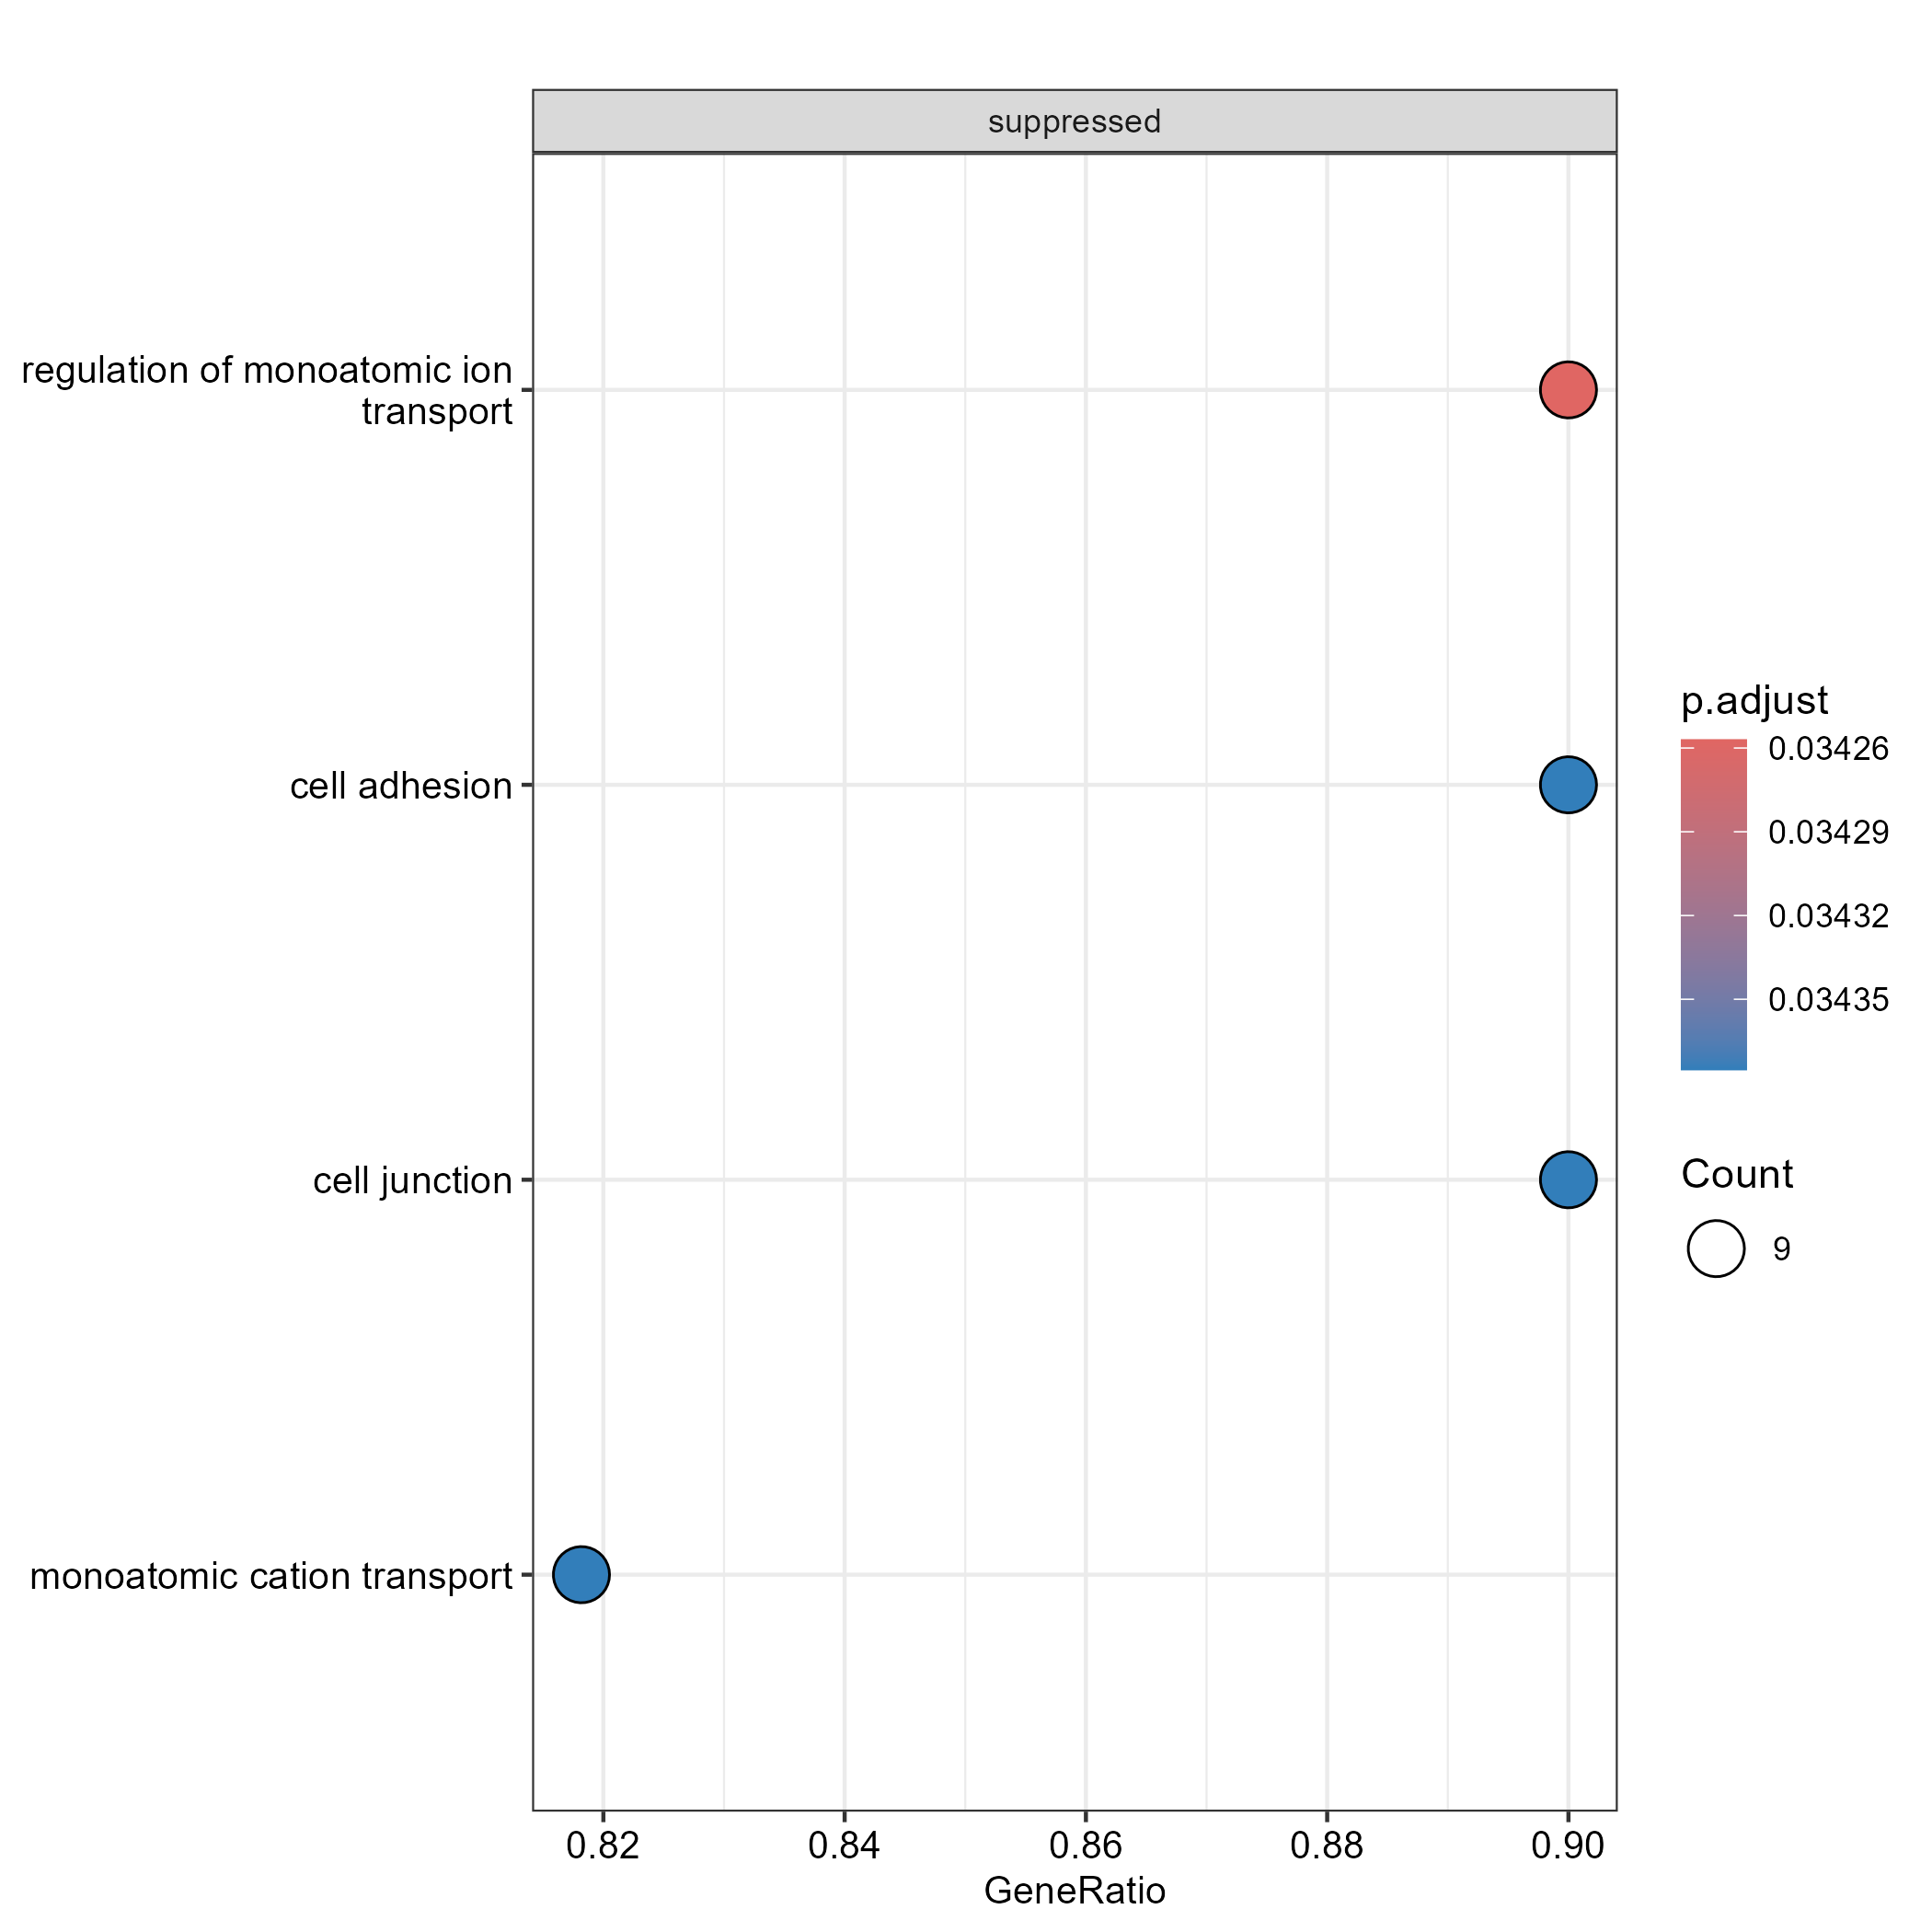

Values plotted in this chart, from the file beside it:
ID, Description, setSize, enrichmentScore, NES, pvalue, p.adjust, qvalue, rank, leading_edge, core_enrichment
GO:0043269, regulation of monoatomic ion transport, 10, -0.6946, -2.378, 0.0001048, 0.03426, 0.02856, 94, tags=90%, list=25%, signal=70%, g5832/nlgn1/g2905/prkg2/camk2a/g8930/gck…
GO:0007155, cell adhesion, 10, -0.673, -2.304, 0.0002516, 0.03438, 0.02866, 109, tags=90%, list=29%, signal=66%, g8433/nectin3b/g9098/g5832/nlgn1/erf/cd9…
GO:0030054, cell junction, 10, -0.6676, -2.285, 0.0003186, 0.03438, 0.02866, 134, tags=100%, list=35%, signal=66%, g8433/nectin3b/g9098/atpv0e2/g15142/cd99…
GO:0006812, monoatomic cation transport, 11, -0.6427, -2.262, 0.0004325, 0.03438, 0.02866, 92, tags=82%, list=24%, signal=64%, hrh1/atpv0e2/g2905/camk2a/g8930/gck/g464…
GO:0071944, cell periphery, 57, -0.3603, -2.153, 0.0005256, 0.03438, 0.02866, 98, tags=47%, list=26%, signal=41%, g9098/mrasa/g5832/nlgn1/hrh1/ncanb/atpv0…
